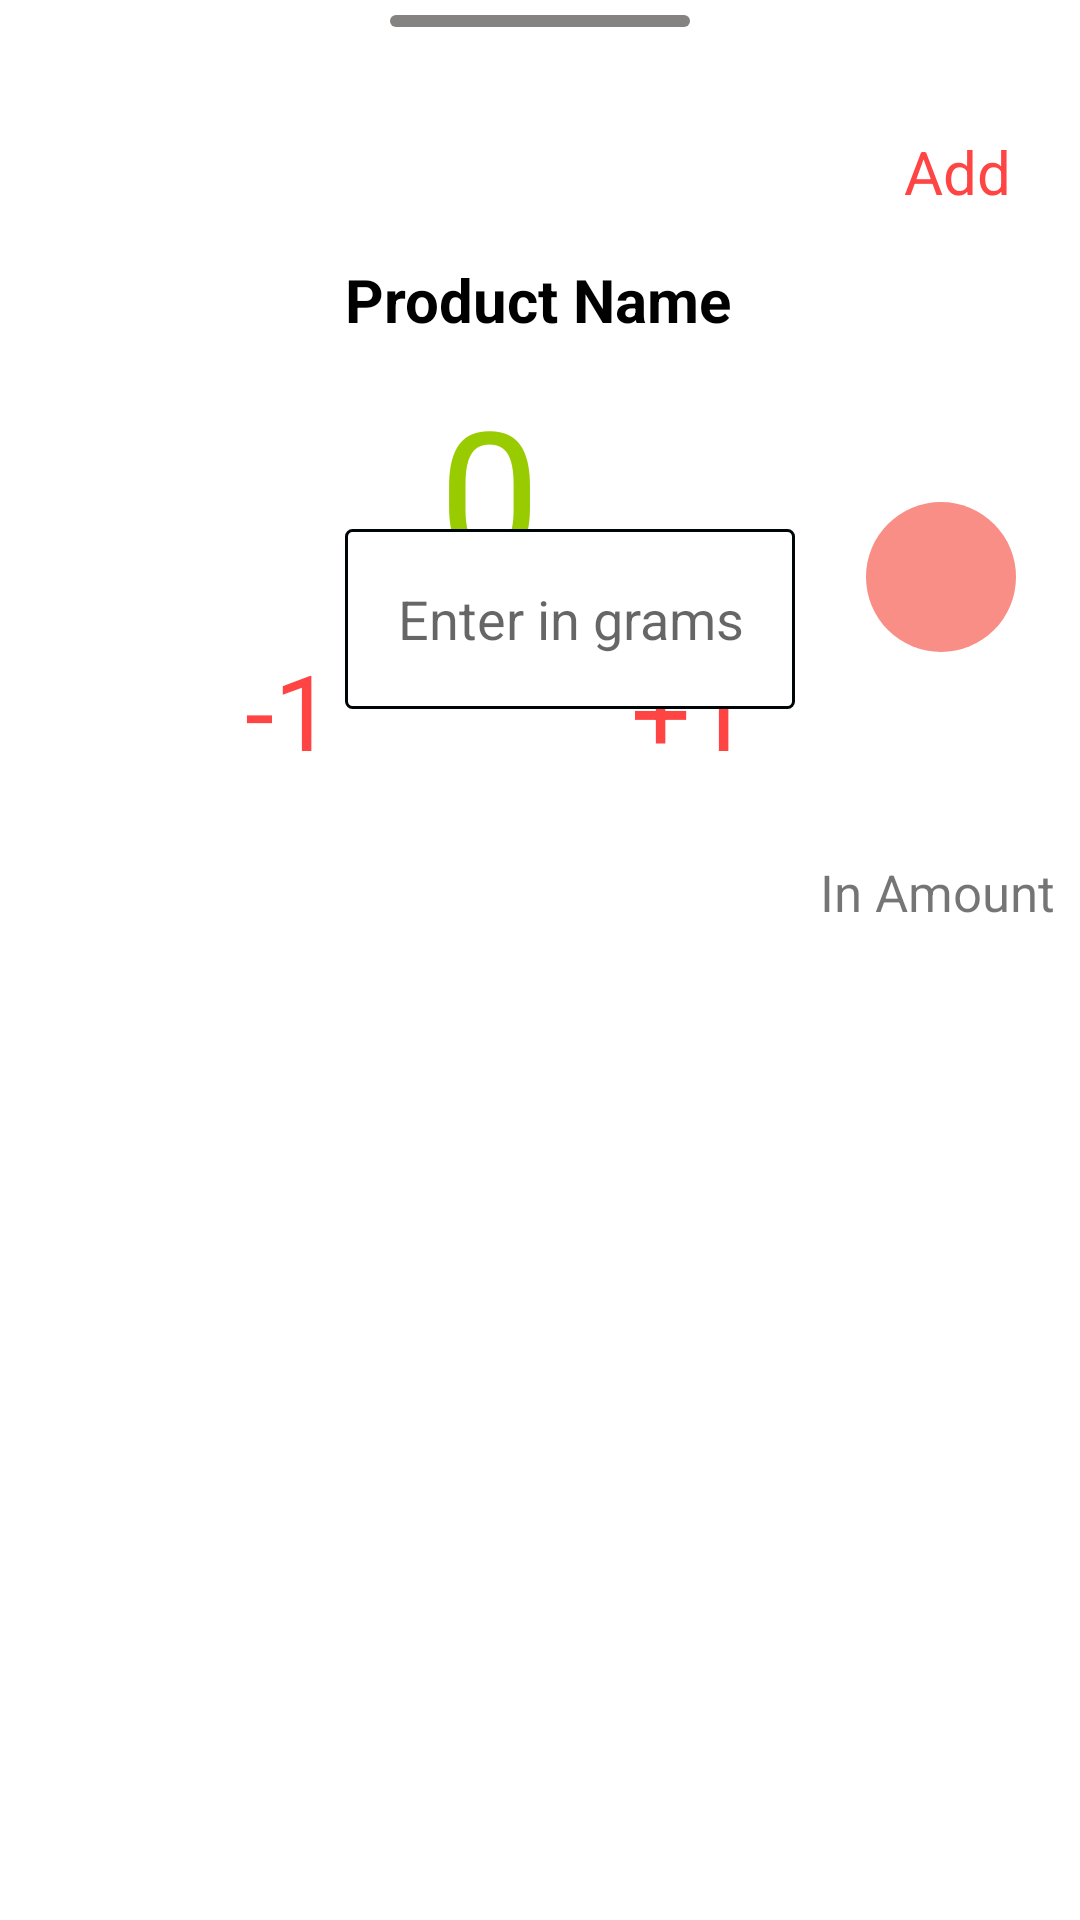

This screen was rendered from an Android layout file. Write that file and the resources it references.
<!-- AndroidManifest.xml: application theme Theme.Gumastha -->
<!-- res/layout/add_product_to_cart_botttom_sheet.xml -->
<?xml version="1.0" encoding="utf-8"?>
<androidx.constraintlayout.widget.ConstraintLayout xmlns:android="http://schemas.android.com/apk/res/android"
    xmlns:app="http://schemas.android.com/apk/res-auto"
    xmlns:tools="http://schemas.android.com/tools"
    android:layout_width="match_parent"

    android:background="@drawable/bottomsheet_background"
    android:layout_height="200dp">

    <ImageView
        android:id="@+id/bsproduct"
        android:layout_width="76dp"
        android:layout_height="93dp"
        android:src="@drawable/edit"
        app:layout_constraintBottom_toBottomOf="parent"
        app:layout_constraintEnd_toEndOf="parent"
        app:layout_constraintHorizontal_bias="0.047"
        app:layout_constraintStart_toStartOf="parent"
        app:layout_constraintTop_toTopOf="parent"
        app:layout_constraintVertical_bias="0.504"></ImageView>

    <TextView
        android:id="@+id/bspname"
        android:layout_width="wrap_content"
        android:layout_height="wrap_content"
        android:layout_marginTop="8dp"
        android:padding="10dp"
        android:text="Product Name"
        android:textColor="@color/black"
        android:textSize="20dp"
        android:textStyle="bold"
        app:layout_constraintBottom_toBottomOf="parent"
        app:layout_constraintEnd_toEndOf="parent"
        app:layout_constraintHorizontal_bias="0.498"
        app:layout_constraintStart_toStartOf="parent"
        app:layout_constraintTop_toTopOf="parent"
        app:layout_constraintVertical_bias="0.117">

    </TextView>

    <TextView
        android:id="@+id/item_number"
        android:layout_width="wrap_content"
        android:layout_height="wrap_content"
        android:layout_marginEnd="180dp"
        android:layout_marginBottom="40dp"
        android:text="0"
        android:textSize="60dp"
        android:visibility="visible"
        android:textColor="@android:color/holo_green_light"
        app:layout_constraintBottom_toBottomOf="parent"
        app:layout_constraintEnd_toEndOf="parent"
        app:layout_constraintHorizontal_bias="1.0"
        app:layout_constraintStart_toEndOf="@+id/plus"
        app:layout_constraintTop_toBottomOf="@+id/bspname"
        app:layout_constraintVertical_bias="0.0">

    </TextView>

    <TextView
        android:id="@+id/plus"
        android:layout_width="40dp"
        android:layout_height="40dp"
        android:layout_marginTop="90dp"
        android:background="?attr/selectableItemBackground"
        android:clickable="true"
        android:layout_marginLeft="30dp"
        android:text="+1"
        android:textAlignment="center"
        android:textColor="@android:color/holo_red_light"
        android:textSize="35dp"
        android:visibility="visible"
        app:layout_constraintBottom_toBottomOf="parent"
        app:layout_constraintEnd_toEndOf="parent"
        app:layout_constraintHorizontal_bias="0.0"
        app:layout_constraintStart_toEndOf="@+id/item_number"
        app:layout_constraintTop_toTopOf="parent"
        app:layout_constraintVertical_bias="0.242"
        app:tint="@android:color/holo_red_light">

    </TextView>

    <TextView
        android:id="@+id/minus"
        android:layout_width="40dp"
        android:layout_height="40dp"
        android:layout_marginTop="90dp"
        android:background="?attr/selectableItemBackground"
        android:clickable="true"
        android:text="-1"
        android:layout_marginRight="30dp"
        android:textAlignment="center"
        android:textColor="@android:color/holo_red_light"
        android:textSize="35dp"
        android:visibility="visible"
        app:layout_constraintBottom_toBottomOf="parent"
        app:layout_constraintEnd_toStartOf="@+id/item_number"
        app:layout_constraintHorizontal_bias="1.0"
        app:layout_constraintStart_toEndOf="@+id/bsproduct"
        app:layout_constraintTop_toTopOf="parent"
        app:layout_constraintVertical_bias="0.242"
        app:tint="@android:color/holo_red_light">

    </TextView>

    <EditText
        android:id="@+id/inputquantity"
        android:layout_width="150dp"
        android:hint="@string/grams"
        android:layout_height="60dp"
        android:textAlignment="center"
        android:layout_marginStart="20dp"
        android:layout_marginTop="55dp"
        android:layout_marginBottom="40dp"
        android:background="@drawable/edittext_background"
        android:inputType="number"
        android:padding="10dp"
        android:visibility="visible"
        app:layout_constraintBottom_toBottomOf="parent"
        app:layout_constraintEnd_toEndOf="parent"
        app:layout_constraintHorizontal_bias="0.056"
        app:layout_constraintStart_toEndOf="@+id/bsproduct"
        app:layout_constraintTop_toTopOf="parent"
        app:layout_constraintVertical_bias="0.25">

    </EditText>

    TextView
        android:id="@+id/grams"
        android:layout_width="wrap_content"
        android:layout_height="wrap_content"
        android:layout_marginTop="80dp"
        android:layout_marginBottom="40dp"
        android:padding="5dp"
        android:text="@string/grams"
        android:textSize="20sp"
        android:visibility="visible"
        app:layout_constraintBottom_toBottomOf="parent"
        app:layout_constraintEnd_toEndOf="parent"
        app:layout_constraintHorizontal_bias="0.117"
        app:layout_constraintStart_toEndOf="@+id/inputquantity"
        app:layout_constraintTop_toTopOf="parent"
        app:layout_constraintVertical_bias="0.046">



    <TextView
        android:layout_width="wrap_content"
        android:layout_height="wrap_content"
        android:text="@string/add"
        android:background="?attr/selectableItemBackground"
        android:clickable="true"
        android:id="@+id/addtocart"
        android:padding="10dp"
        android:textSize="20dp"
        android:textColor="@android:color/holo_red_light"
        app:layout_constraintBottom_toBottomOf="parent"
        app:layout_constraintEnd_toEndOf="parent"
        app:layout_constraintHorizontal_bias="0.957"
        app:layout_constraintStart_toStartOf="parent"
        app:layout_constraintTop_toTopOf="parent"
        app:layout_constraintVertical_bias="0.057">

    </TextView>

    <LinearLayout
        android:layout_width="match_parent"
        android:layout_height="wrap_content"
        android:gravity="center"
        android:layout_marginTop="5dp"
        app:layout_constraintBottom_toBottomOf="@+id/bspname"
        app:layout_constraintEnd_toEndOf="parent"
        app:layout_constraintHorizontal_bias="0.0"
        app:layout_constraintStart_toStartOf="parent"
        app:layout_constraintTop_toTopOf="parent"
        app:layout_constraintVertical_bias="0.0">

        <View
            android:id="@+id/divider2"
            android:layout_width="100dp"
            android:layout_height="4dp"
            android:background="@drawable/divider_color"
            app:layout_constraintBottom_toTopOf="@+id/bspname"
            app:layout_constraintEnd_toEndOf="parent"
            app:layout_constraintHorizontal_bias="0.486"
            app:layout_constraintStart_toStartOf="parent"
            app:layout_constraintTop_toTopOf="parent"
            app:layout_constraintVertical_bias="0.0" />

    </LinearLayout>

    <EditText
        android:id="@+id/quant_in_amount"
        android:layout_width="50dp"
        android:layout_height="50dp"
        android:background="@drawable/delete_product"
        android:inputType="number"
        android:selectAllOnFocus="true"
        android:textAlignment="center"
        android:textColor="@color/black"
        android:textSize="20dp"
        android:visibility="visible"
        app:layout_constraintBottom_toBottomOf="parent"
        app:layout_constraintEnd_toEndOf="parent"
        app:layout_constraintHorizontal_bias="0.527"
        app:layout_constraintStart_toEndOf="@+id/inputquantity"
        app:layout_constraintTop_toBottomOf="@+id/addtocart"
        app:layout_constraintVertical_bias="0.17">

    </EditText>

    <TextView
        android:id="@+id/in_amount"
        android:layout_width="wrap_content"
        android:layout_height="wrap_content"
        android:layout_marginBottom="16dp"
        android:text="In Amount"
        android:textSize="17dp"
        android:visibility="visible"
        app:layout_constraintBottom_toBottomOf="parent"
        app:layout_constraintEnd_toEndOf="parent"
        app:layout_constraintStart_toEndOf="@+id/inputquantity"
        app:layout_constraintTop_toBottomOf="@+id/quant_in_amount"
        app:layout_constraintVertical_bias="0.179">

    </TextView>


</androidx.constraintlayout.widget.ConstraintLayout>
<!-- resources referenced by this layout -->
<resources>
  <color name="black">#FF000000</color>
  <!-- drawable delete_product (drawable-anydpi) -->
  <?xml version="1.0" encoding="utf-8"?>
  <shape xmlns:android="http://schemas.android.com/apk/res/android" android:shape="rectangle">
      <solid android:color="#99F44336"></solid>
      <corners android:radius="80dp"></corners>
  
  </shape>
  <!-- drawable divider_color (drawable-hdpi) -->
  <?xml version="1.0" encoding="utf-8"?>
  <shape xmlns:android="http://schemas.android.com/apk/res/android" android:shape="rectangle">
      <solid android:color="#858282"></solid>
      <corners android:radius="10dp"></corners>
  
  </shape>
  <!-- drawable edittext_background (drawable-mdpi) -->
  <?xml version="1.0" encoding="utf-8"?>
  <shape xmlns:android="http://schemas.android.com/apk/res/android" android:shape="rectangle"
        >
      <solid android:color="@color/white"></solid>
      <corners android:radius="2dp"></corners>
      <stroke android:color="#000507" android:width="1dp"></stroke>
  
  </shape>
  <string name="add">Add</string>
  <string name="grams">Enter in grams</string>
  <style name="Theme.Gumastha" parent="Theme.MaterialComponents.DayNight.DarkActionBar">
          
          <item name="colorPrimary">@color/purple_500</item>
          <item name="colorPrimaryVariant">#9979BF</item>
          <item name="colorOnPrimary">@color/black</item>
          
          <item name="colorSecondary">@color/teal_200</item>
          <item name="colorSecondaryVariant">@color/teal_700</item>
          <item name="colorOnSecondary">@color/black</item>
          
          <item name="bottomSheetDialogTheme">@style/CustomBottomSheetDialog</item>
          <item name="android:statusBarColor" tools:targetApi="l">?attr/colorPrimaryVariant</item>
          
      </style>
  <color name="white">#FFFFFFFF</color>
  <color name="purple_500">#FF6200EE</color>
  <color name="teal_200">#FF03DAC5</color>
  <color name="teal_700">#FF018786</color>
  <style name="CustomBottomSheetDialog" parent="@style/ThemeOverlay.MaterialComponents.BottomSheetDialog">
          <item name="bottomSheetStyle">@style/CustomBottomSheet</item>
      </style>
  <style name="CustomBottomSheet" parent="Widget.MaterialComponents.BottomSheet">
          <item name="shapeAppearanceOverlay">@style/CustomShapeAppearanceBottomSheetDialog</item>
      </style>
  <style name="CustomShapeAppearanceBottomSheetDialog" parent="">
          <item name="cornerFamily">rounded</item>
          <item name="cornerSizeTopRight">16dp</item>
          <item name="cornerSizeTopLeft">16dp</item>
          <item name="cornerSizeBottomRight">0dp</item>
          <item name="cornerSizeBottomLeft">0dp</item>
      </style>
</resources>
